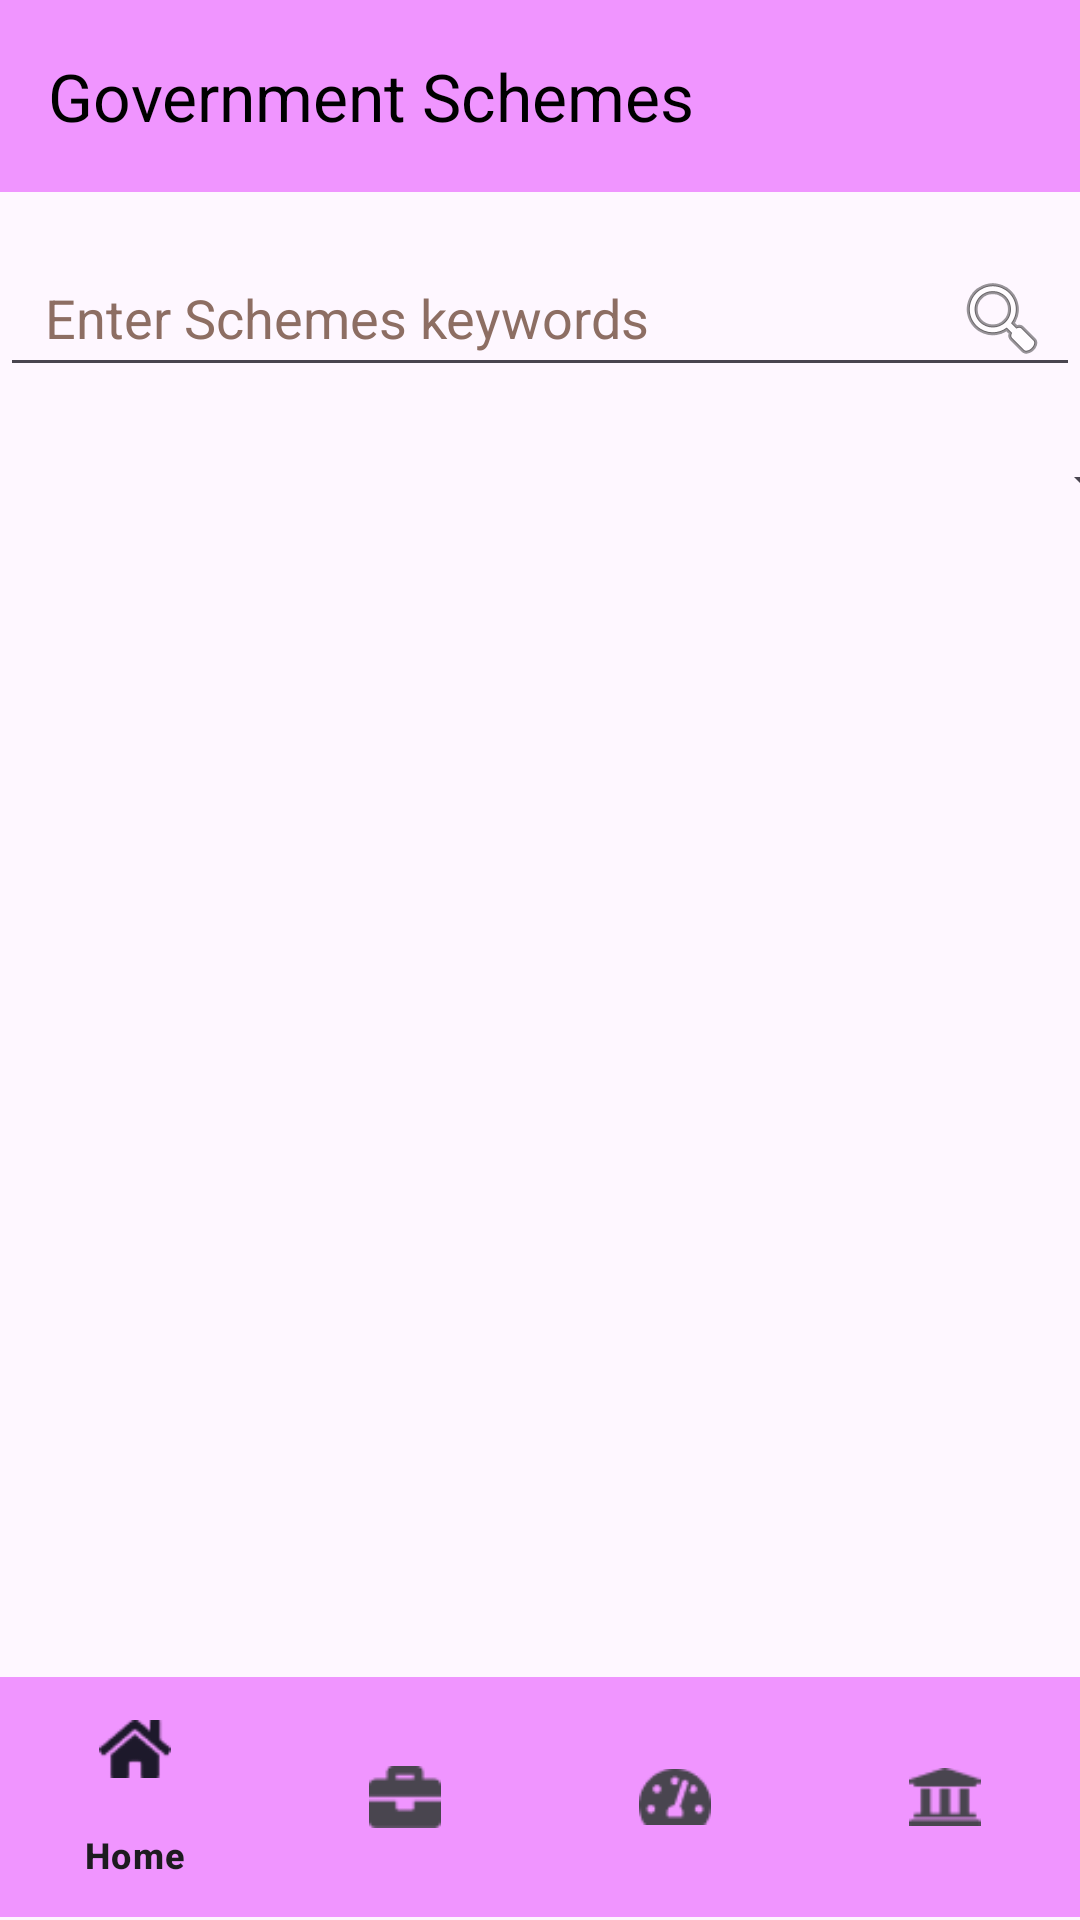

Here is an Android app screen rendered from its layout file. Give the layout XML and the strings, colors and styles it references.
<!-- AndroidManifest.xml: application theme Theme.GARIBGeneralApplicationForRuralIncomeBuilding -->
<!-- res/layout/activity_govt_schemes.xml -->
<?xml version="1.0" encoding="utf-8"?>
<androidx.constraintlayout.widget.ConstraintLayout xmlns:android="http://schemas.android.com/apk/res/android"
    xmlns:app="http://schemas.android.com/apk/res-auto"
    xmlns:tools="http://schemas.android.com/tools"
    android:layout_width="match_parent"
    android:layout_height="match_parent"
    tools:context=".govtSchemesActivity">

    
    <androidx.appcompat.widget.Toolbar
        android:id="@+id/toolbar"
        android:layout_width="match_parent"
        android:layout_height="?attr/actionBarSize"
        android:background="@color/primary"
        app:layout_collapseMode="pin"
        android:elevation="4dp"
        app:layout_constraintEnd_toEndOf="parent"
        app:layout_constraintStart_toStartOf="parent"
        app:layout_constraintTop_toTopOf="parent"
        app:title="Government Schemes"
        app:titleTextColor="@color/black" />

    
    <EditText
        android:id="@+id/schemesQueryEditText"
        android:layout_width="0dp"
        android:layout_height="wrap_content"
        android:layout_marginTop="16dp"
        android:autofillHints=""
        android:drawableEnd="@android:drawable/ic_menu_search"
        android:hint="Enter Schemes keywords"
        android:paddingStart="15dp"
        android:paddingEnd="10dp"
        android:textColorHint="#8D6E63"
        app:layout_constraintEnd_toEndOf="parent"
        app:layout_constraintStart_toStartOf="parent"
        app:layout_constraintTop_toBottomOf="@+id/toolbar"
        tools:ignore="VisualLintTextFieldSize" />

    <com.google.android.material.bottomnavigation.BottomNavigationView
        android:id="@+id/bottom_navigation"
        android:layout_width="match_parent"
        android:layout_height="wrap_content"
        android:layout_alignParentBottom="true"
        android:layout_marginBottom="1dp"
        android:background="#f095ff"
        app:layout_constraintBottom_toBottomOf="parent"
        app:layout_constraintEnd_toEndOf="parent"
        app:layout_constraintHorizontal_bias="0.5"
        app:layout_constraintStart_toStartOf="parent"
        app:layout_constraintTop_toTopOf="parent"
        app:layout_constraintVertical_bias="1.0"
        app:menu="@menu/bottom_navigation_menu" />

    <Button
        android:id="@+id/searchButton"
        android:layout_width="wrap_content"
        android:layout_height="wrap_content"
        android:layout_marginTop="64dp"
        android:backgroundTint="@color/primary"
        android:text="Search"
        android:textColor="@color/black"
        app:layout_constraintBottom_toTopOf="@+id/schemesListRecyclerView"
        app:layout_constraintEnd_toEndOf="parent"
        app:layout_constraintStart_toStartOf="parent"
        app:layout_constraintTop_toBottomOf="@+id/schemesQueryEditText" />

    <Spinner
        android:id="@+id/schemesfilterSpinner"
        android:layout_width="413dp"
        android:layout_height="48dp"
        android:layout_marginTop="8dp"
        android:paddingStart="20dp"
        app:layout_constraintEnd_toEndOf="parent"
        app:layout_constraintStart_toStartOf="parent"
        app:layout_constraintTop_toBottomOf="@+id/schemesQueryEditText"
        tools:ignore="RtlSymmetry,VisualLintBounds" />

    
    <androidx.recyclerview.widget.RecyclerView
        android:id="@+id/schemesListRecyclerView"
        android:layout_width="361dp"
        android:layout_height="449dp"
        android:layout_margin="10dp"
        android:padding="15dp"
        app:layout_constraintBottom_toBottomOf="parent"
        app:layout_constraintEnd_toEndOf="parent"
        app:layout_constraintHorizontal_bias="0.5"
        app:layout_constraintStart_toStartOf="parent"
        app:layout_constraintTop_toBottomOf="@+id/schemesfilterSpinner"
        app:layout_constraintVertical_bias="0.752" />

</androidx.constraintlayout.widget.ConstraintLayout>
<!-- resources referenced by this layout -->
<resources>
  <color name="black">#FF000000</color>
  <color name="primary">#f095ff</color>
  <style name="Theme.GARIBGeneralApplicationForRuralIncomeBuilding" parent="Base.Theme.GARIBGeneralApplicationForRuralIncomeBuilding" />
  <style name="Base.Theme.GARIBGeneralApplicationForRuralIncomeBuilding" parent="Theme.Material3.DayNight.NoActionBar">
          
          
      </style>
</resources>
